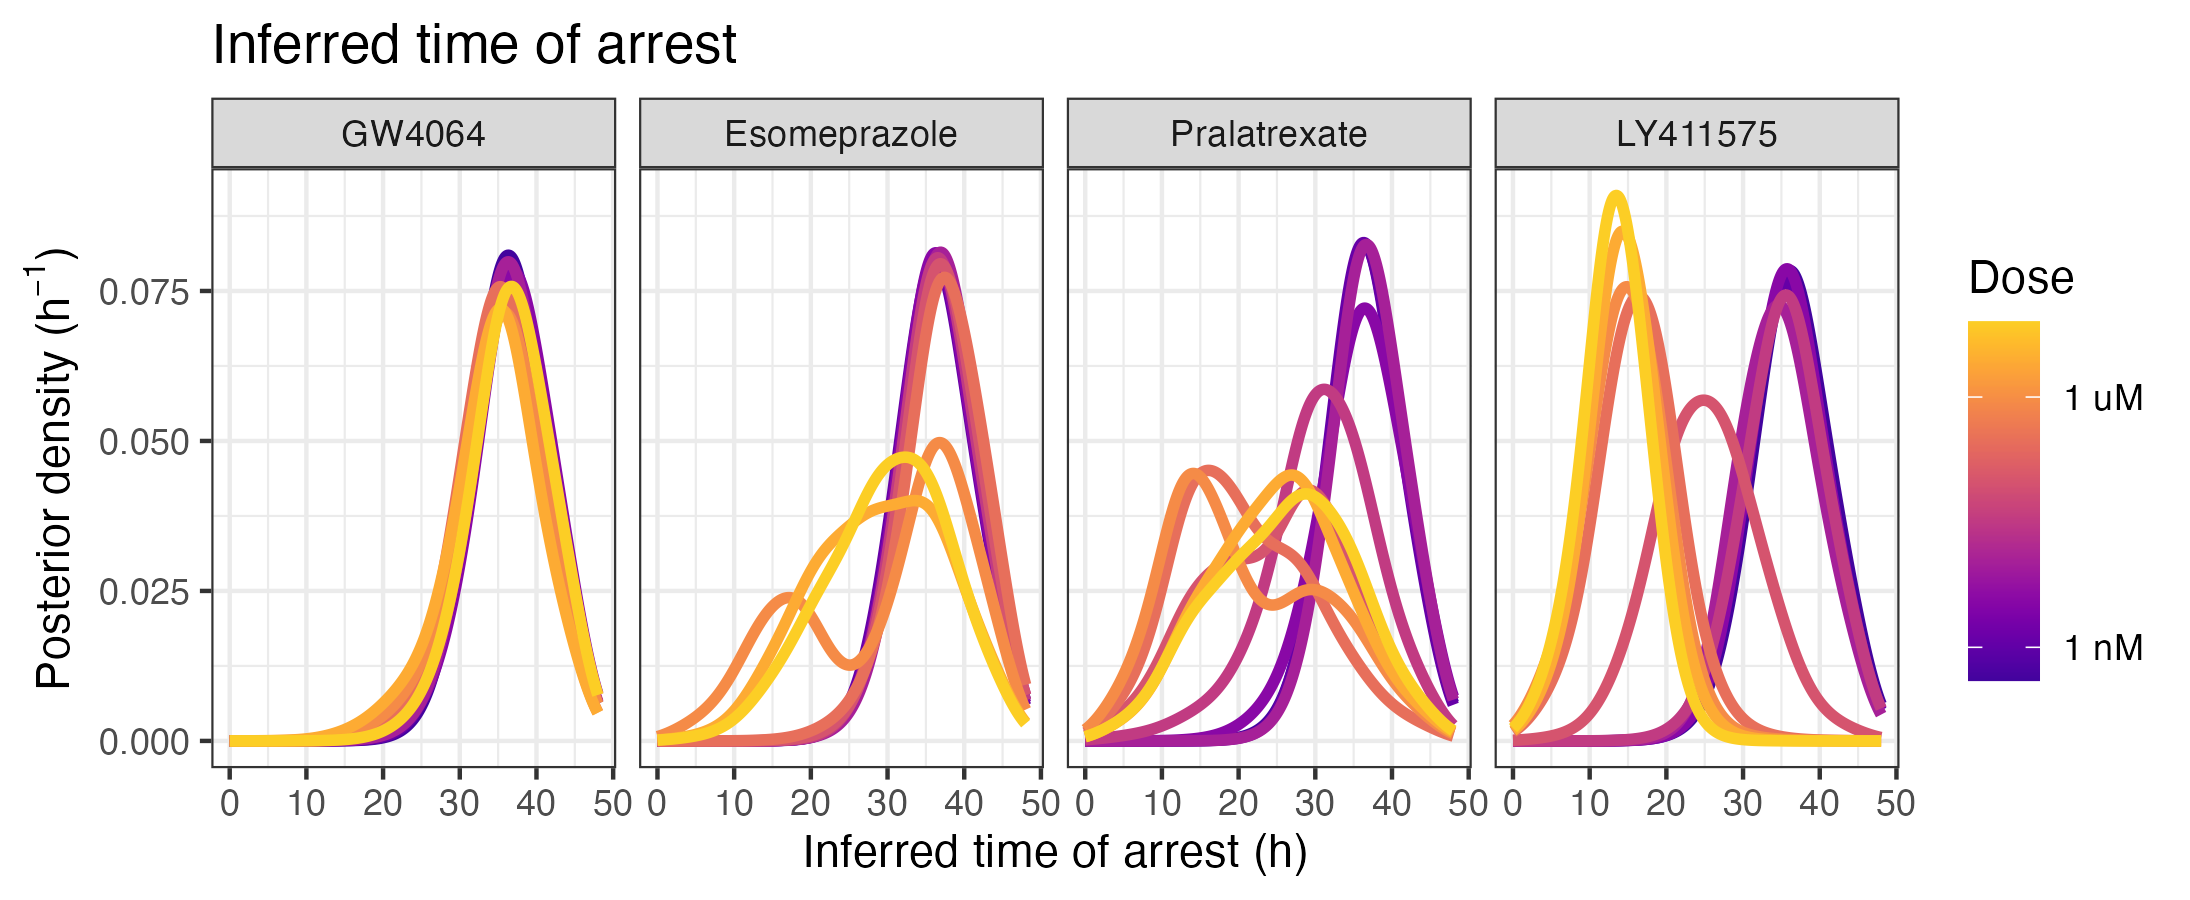

The table this chart was drawn from, first rows:
condition	treatment	dose_uM	t	density	density_se	n_wells
treatment	Esomeprazole	4e-4	0	4.711723758939002e-8	NA	3
treatment	Esomeprazole	4e-4	0.1	4.9473798093205294e-8	NA	3
treatment	Esomeprazole	4e-4	0.2	5.192927616913158e-8	NA	3
treatment	Esomeprazole	4e-4	0.3	5.4486975255658425e-8	NA	3
treatment	Esomeprazole	4e-4	0.4	5.7150313924398895e-8	NA	3
treatment	Esomeprazole	4e-4	0.5	5.992283517478358e-8	NA	3
treatment	Esomeprazole	4e-4	0.6	6.280821655100351e-8	NA	3
treatment	Esomeprazole	4e-4	0.7	6.581028111020205e-8	NA	3
treatment	Esomeprazole	4e-4	0.8	6.893300927028965e-8	NA	3
treatment	Esomeprazole	4e-4	0.9	7.21805515651215e-8	NA	3
treatment	Esomeprazole	4e-4	1	7.555724233440364e-8	NA	3
treatment	Esomeprazole	4e-4	1.1	7.906761437573266e-8	NA	3
treatment	Esomeprazole	4e-4	1.2	8.271641458651537e-8	NA	3
treatment	Esomeprazole	4e-4	1.3	8.650862062408588e-8	NA	3
treatment	Esomeprazole	4e-4	1.4	9.044945861361248e-8	NA	3
treatment	Esomeprazole	4e-4	1.5	9.454442193469775e-8	NA	3
treatment	Esomeprazole	4e-4	1.6	9.879929111977047e-8	NA	3
treatment	Esomeprazole	4e-4	1.7	1.0322015489963235e-7	NA	3
treatment	Esomeprazole	4e-4	1.8	1.0781343243444408e-7	NA	3
treatment	Esomeprazole	4e-4	1.9	1.1258589677190639e-7	NA	3
treatment	Esomeprazole	4e-4	2	1.1754469957807516e-7	NA	3
treatment	Esomeprazole	4e-4	2.1	1.2269739719069916e-7	NA	3
treatment	Esomeprazole	4e-4	2.2	1.280519780495873e-7	NA	3
treatment	Esomeprazole	4e-4	2.3	1.336168915637585e-7	NA	3
treatment	Esomeprazole	4e-4	2.4	1.3940107848067638e-7	NA	3
treatment	Esomeprazole	4e-4	2.5	1.454140028289268e-7	NA	3
treatment	Esomeprazole	4e-4	2.6	1.5166568551197053e-7	NA	3
treatment	Esomeprazole	4e-4	2.7	1.5816673963731854e-7	NA	3
treatment	Esomeprazole	4e-4	2.8	1.6492840767262818e-7	NA	3
treatment	Esomeprazole	4e-4	2.9	1.7196260052727319e-7	NA	3
treatment	Esomeprazole	4e-4	3	1.7928193866590304e-7	NA	3
treatment	Esomeprazole	4e-4	3.1	1.8689979536793238e-7	NA	3
treatment	Esomeprazole	4e-4	3.2	1.9483034225533546e-7	NA	3
treatment	Esomeprazole	4e-4	3.3	2.0308859721914343e-7	NA	3
treatment	Esomeprazole	4e-4	3.4	2.1169047488361782e-7	NA	3
treatment	Esomeprazole	4e-4	3.5	2.2065283975544694e-7	NA	3
treatment	Esomeprazole	4e-4	3.6	2.2999356221448067e-7	NA	3
treatment	Esomeprazole	4e-4	3.7	2.397315775108433e-7	NA	3
treatment	Esomeprazole	4e-4	3.8	2.4988694794247176e-7	NA	3
treatment	Esomeprazole	4e-4	3.9	2.604809283965639e-7	NA	3
treatment	Esomeprazole	4e-4	4	2.715360354462246e-7	NA	3
treatment	Esomeprazole	4e-4	4.1	2.8307612020456653e-7	NA	3
treatment	Esomeprazole	4e-4	4.2	2.95126445146099e-7	NA	3
treatment	Esomeprazole	4e-4	4.3	3.077137651151734e-7	NA	3
treatment	Esomeprazole	4e-4	4.4	3.208664127502393e-7	NA	3
treatment	Esomeprazole	4e-4	4.5	3.3461438856223907e-7	NA	3
treatment	Esomeprazole	4e-4	4.6	3.4898945591321114e-7	NA	3
treatment	Esomeprazole	4e-4	4.7	3.640252411522464e-7	NA	3
treatment	Esomeprazole	4e-4	4.8	3.7975733917272017e-7	NA	3
treatment	Esomeprazole	4e-4	4.9	3.9622342466528193e-7	NA	3
treatment	Esomeprazole	4e-4	5	4.134633693480234e-7	NA	3
treatment	Esomeprazole	4e-4	5.1	4.3151936546585326e-7	NA	3
treatment	Esomeprazole	4e-4	5.2	4.5043605585666126e-7	NA	3
treatment	Esomeprazole	4e-4	5.3	4.7026067089237205e-7	NA	3
treatment	Esomeprazole	4e-4	5.4	4.910431726091349e-7	NA	3
treatment	Esomeprazole	4e-4	5.5	5.128364063488239e-7	NA	3
treatment	Esomeprazole	4e-4	5.6	5.356962602413375e-7	NA	3
treatment	Esomeprazole	4e-4	5.7	5.596818328636839e-7	NA	3
treatment	Esomeprazole	4e-4	5.8	5.848556094180113e-7	NA	3
treatment	Esomeprazole	4e-4	5.9	6.112836467776498e-7	NA	3
... 43,230 more rows
